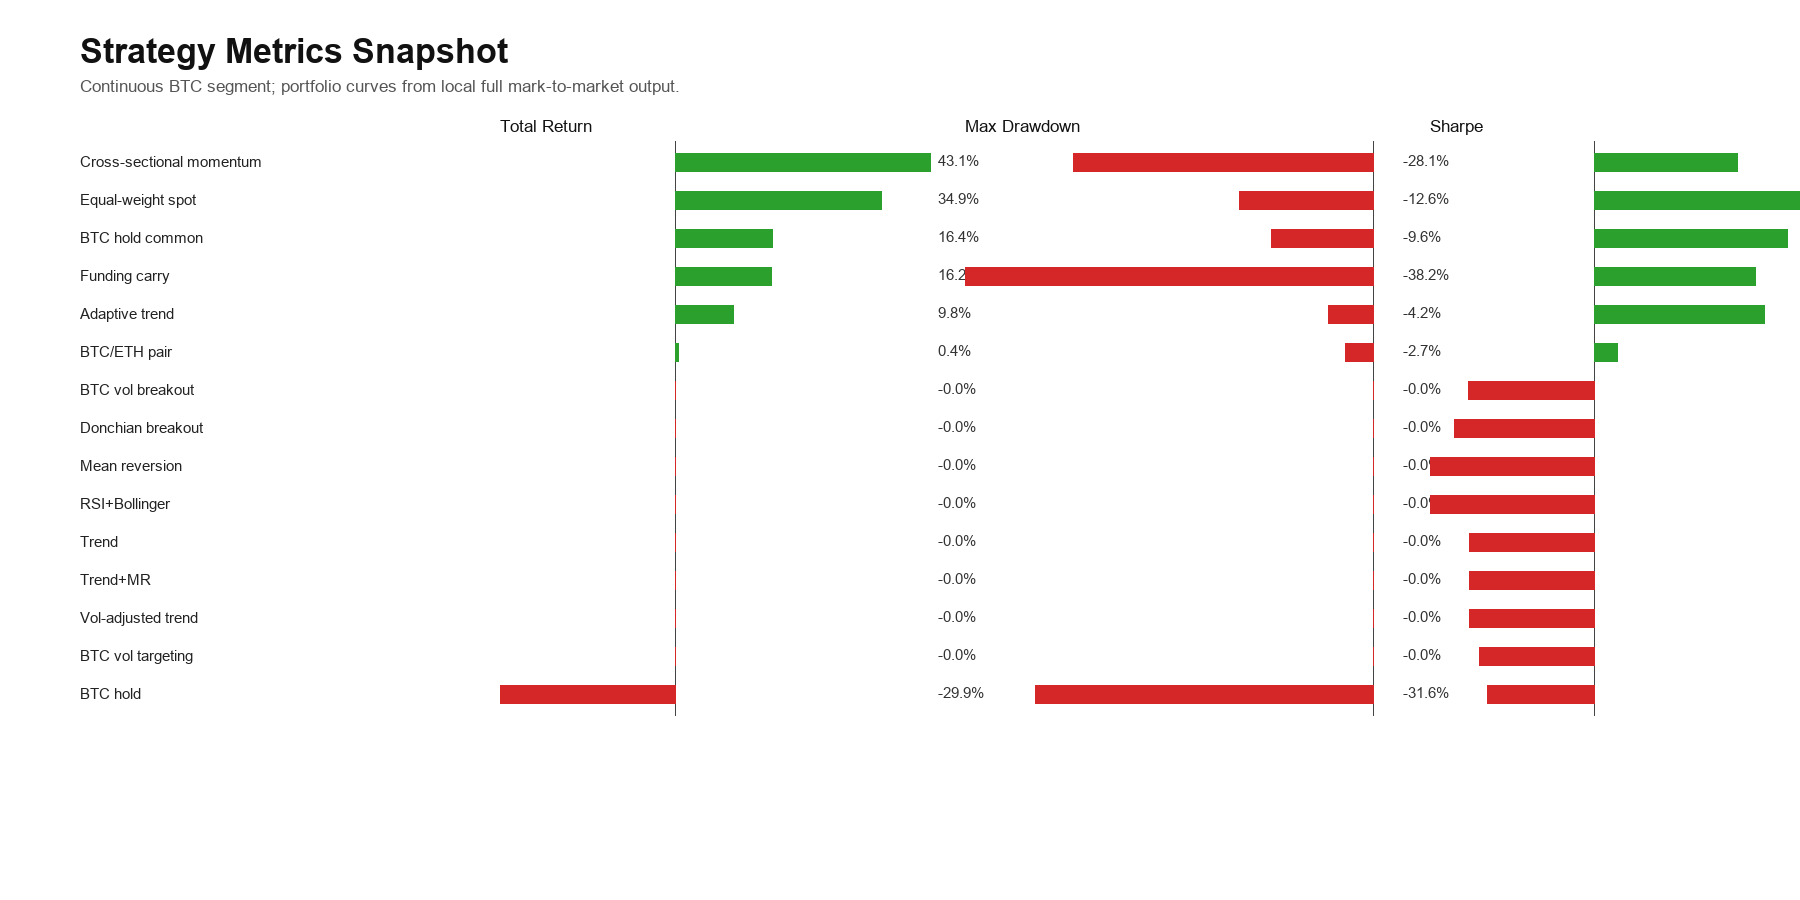

Values plotted in this chart, from the file beside it:
strategy, group, status, start, end, observations, total_return, annualized_return, max_drawdown, sharpe, win_rate, profit_loss_ratio, trade_count, notes
benchmark_btc_buy_hold, benchmark, ok, 2026-01-23T12:00:00+00:00, 2026-06-05T02:00:00+00:00, 3183, -0.2985, -0.6235, -0.316, -1.767, 0.0, 0.0, 0, BTC buy-and-hold on the same continuous …
trend, btc_single_asset, ok, 2026-01-23T12:00:00+00:00, 2026-06-05T02:00:00+00:00, 3183, -4.200085933114828e-05, -0.0001157, -5.087288796523648e-05, -2.07, 0.0, 0.0, 4, BTC continuous segment only; next-bar op…
mean_reversion, btc_single_asset, ok, 2026-01-23T12:00:00+00:00, 2026-06-05T02:00:00+00:00, 3183, -2.0390618402976735e-05, -5.617252135259321e-05, -2.0390618402976735e-05, -2.715, 0.0, 0.0, 4, BTC continuous segment only; next-bar op…
trend_mr, btc_single_asset, ok, 2026-01-23T12:00:00+00:00, 2026-06-05T02:00:00+00:00, 3183, -4.200085933114828e-05, -0.0001157, -5.087288796523648e-05, -2.07, 0.0, 0.0, 4, BTC continuous segment only; next-bar op…
vol_trend, btc_single_asset, ok, 2026-01-23T12:00:00+00:00, 2026-06-05T02:00:00+00:00, 3183, -4.200085933114828e-05, -0.0001157, -5.087288796523648e-05, -2.07, 0.0, 0.0, 4, BTC continuous segment only; next-bar op…
donchian_breakout, btc_single_asset, ok, 2026-01-23T12:00:00+00:00, 2026-06-05T02:00:00+00:00, 3183, -1.5297342086384447e-05, -4.2141640740123165e-05, -1.5297342086384447e-05, -2.31, 0.125, 1.075, 8, BTC continuous segment only; next-bar op…
rsi_bollinger_reversion, btc_single_asset, ok, 2026-01-23T12:00:00+00:00, 2026-06-05T02:00:00+00:00, 3183, -2.0390618402976735e-05, -5.617252135259321e-05, -2.0390618402976735e-05, -2.715, 0.0, 0.0, 4, BTC continuous segment only; next-bar op…
btc_volatility_breakout, btc_single_asset, ok, 2026-01-23T12:00:00+00:00, 2026-06-05T02:00:00+00:00, 3183, -1.2536693112630282e-05, -3.453659426477795e-05, -1.5355687578155752e-05, -2.079, 0.1429, 0.3346, 7, BTC continuous segment only; next-bar op…
btc_realized_volatility_targeting, btc_single_asset, ok, 2026-01-23T12:00:00+00:00, 2026-06-05T02:00:00+00:00, 3183, -0.0001087, -0.0002995, -0.0001387, -1.894, 0.0, 0.0, 4, BTC continuous segment only; next-bar op…
benchmark_btc_buy_hold_common, benchmark, ok, 2026-04-03T04:00:00+00:00, 2026-05-26T11:00:00+00:00, 1280, 0.1639, 1.831, -0.09577, 3.188, 0.0, 0.0, 0, BTC buy-and-hold benchmark on common por…
benchmark_equal_weight_spot, benchmark, ok, 2026-04-03T04:00:00+00:00, 2026-05-26T11:00:00+00:00, 1280, 0.349, 6.784, -0.1255, 4.383, 0.0, 0.0, 0, Equal-weight spot universe benchmark on …
cross_sectional_momentum, portfolio_research, ok, 2026-04-03T03:00:00+00:00, 2026-06-05T01:00:00+00:00, 1511, 0.4309, 7.006, -0.2809, 2.354, 0.4444, 2.905, 18, symbols=10, lookback=720, hold=168, top_…
adaptive_trend, portfolio_research, ok, 2026-04-03T03:00:00+00:00, 2026-06-05T01:00:00+00:00, 1511, 0.0978, 0.7189, -0.04207, 2.804, 0.5882, 2.785, 34, symbols=10, lookback=720, hold=168, top_…
funding_carry, portfolio_research, ok, 2026-02-21T22:00:00+00:00, 2026-05-26T11:00:00+00:00, 852, 0.1619, 0.6742, -0.382, 2.664, 0.0, 0.0, 310, symbols=8, lookback_periods=3, hold_peri…
btc_eth_cointegration_pairs, portfolio_research, ok, 2026-04-03T04:00:00+00:00, 2026-06-05T01:00:00+00:00, 1510, 0.003839, 0.02251, -0.02666, 0.3853, 0.6667, 1.095, 417, lookback=720, entry_z=2.0, exit_z=0.5
